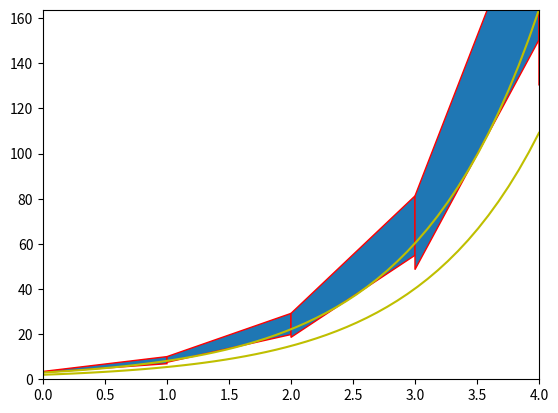

This figure's Python source:
# Reachability calculation for linear first order differential equations

import numpy as np
from scipy.spatial import ConvexHull
import matplotlib.pyplot as plt
from scipy.spatial.qhull import QhullError
from numpy.linalg.linalg import LinAlgError


class guard:
    '''
        Represents a simple guard
        at + bx cmp c
        OR
        AX cmp c
    '''
    
    def __init__(self, a, b, c, cmp):
        self.a = a
        self.b = b
        self.c = c
        self.cmp = cmp
        
        self.A = np.array([a,b])
    
    def build_from_poly(poly):
        return guard(poly.A[0][0], poly.A[0][1], poly.B[0], "<")
        
    def __str__(self):
        return " GUARD : " + str(self.a) + "t + " + str(self.b) + "x " + self.cmp + " " + str(self.c)
        
    def is_satisfied(self, poly):
        '''
            Returns true is poly intersects with guard
        '''
        return poly.intersect_guard(self) is not None
    
    
class polygon:
    '''
        Represents a polygon
    '''
    
    def __init__(self, points):
        if len(points) < 2:
            self.points = None
            return
        try:
            convex_hull = ConvexHull(points)
            self.points = []
            for i in convex_hull.vertices:
                self.points.append(np.array(points[i]))
        except QhullError:
            max_val = max(np.array(points)[:,1])
            min_val = min(np.array(points)[:,1])
            max_point = [v for v in points if v[1] == max_val][0]
            min_point = [v for v in points if v[1] == min_val][0]
            self.points = [np.array(max_point), np.array(min_point)]
            
    
    def intersect_guard(self, gd):
        '''
            Returns the intersection with a hyperplan
        '''
        inter_points = []
        for idx, val in enumerate(self.points):
            # Use matrix equation to solve intersection
            M = np.zeros((2,2))
            M[0] = gd.A
            b = np.zeros(2)
            b[0] = gd.c
            
            # Equation of the form ct + dx = e
            u = self.points[idx] - self.points[idx-1]
            c = -u[1]
            d = u[0]
            e = np.array([c,d]).dot(self.points[idx])
            
            M[1] = np.array([c,d])
            b[1] = e
            
            potential_solution = None
            try:
                potential_solution = np.linalg.solve(M,b)
            except LinAlgError:
                continue
            
            # If we get here, check if solution is valid
            max_values = [max(self.points[idx-1][i], self.points[idx][i]) for i in range(2)]
            min_values = [min(self.points[idx-1][i], self.points[idx][i]) for i in range(2)]
            if all(potential_solution[i] >= min_values[i] and potential_solution[i] <= max_values[i] for i in range(2)):
                inter_points.append(potential_solution)
        
        if gd.cmp == "<":
            inter_points += [value for value in self.points if np.dot(value, gd.A) <= gd.c]
        elif gd.cmp == ">":
            inter_points += [value for value in self.points if np.dot(value, gd.A) >= gd.c]
        if len(inter_points) < 2:
            return None
        return polygon(inter_points)
        
    
    def __str__(self):
        return "STR method not written"
            
    def union(this, other):
        '''
            returns the union of this polygon and the other, and any space in between
        '''
        return polygon(this.points + other.points)
        
    def multiply(self, f):
        '''
            Returns a new instance of interval, given by the multiplication of its original value by f)
        '''
        return polygon([np.dot(value, f) for value in self.points])
        
    def fuzz(self, delta):
        '''
            Modifies the interval by adding a fuzzing factor
        '''
        return polygon([value + delta[0] for value in self.points] + [value + delta[1] for value in self.points])

    def max_point(self):
        '''
            Return a point with largest second coordinate
        '''
        max_coord = max(v[1] for v in self.points)
        return [v for v in self.points if v[1] == max_coord][0]
        
    def min_point(self):
        '''
            Return a point with smallest second coordinate
        '''
        min_coord = min(v[1] for v in self.points)
        return [v for v in self.points if v[1] == min_coord][0]

class solver:
    '''
        Solver main class
        Equation :
            X' = AX + U(t)
        A : scalar
        U(t) : random noize (Max abs value U)
        
        initial value in interval x0
        x0 positive (TBF)
        
        For steps of duration d until guard is not satisfied OR time > T
    '''
    
    def __init__(self, A, U, x0, d, guard, T):
        # User defined variables
        
        self.A = A
        self.U = U
        self.d = d
        self.guard = guard
        self.T = T
        
        # Derived variables
        
        self.n = int(T / d)
        self.reach = [0 for i in range(self.n+1)]
        self.reach[0] = x0
        
        #range will contain points of a convex enveloppe of solutions
        self.range = []
        
    
    def run(self):
        '''
            Run the algorithm and store reachabilities in array self.reach
        '''        
        #Calculate beta, the bloating factor
        beta = np.array([[self.d, self.U[0] * ((np.exp(self.A * self.d) - 1) / self.A)],[self.d, self.U[1] * ((np.exp(self.A * self.d) - 1) / self.A)]])

        current_step = 0
        for i in range(self.n):
            self.iteration(current_step, beta)
            current_step += 1
            self.range[-1] = self.range[-1].intersect_guard(self.guard)
            if self.range[-1] is None:
                self.range.pop()
                break
    
    
    def iteration(self, current_step, beta):
        ''' 
            Calculate Reach for the next step
        '''
        d = self.d
        # First, calculate the next reach
        self.reach[current_step+1] = self.reach[current_step].multiply(np.array([[1, 0],[0, np.exp(self.d * self.A)]])).fuzz(beta)
        
        # Now, update range (optimize here - Uses zonotope)
        # Zonotope calculation
        # secant --- y : gamma * t + b
        # tangent -- y : gamma * t + phi
        min_point = self.reach[current_step].min_point()
        start = min_point[1]
        A = self.A
        t = current_step * d
        gamma = start * (np.exp(A*d) - 1)  / d
        b = start - (gamma * t)
        phi = gamma * (1 - A*t - np.log((gamma / (start * A)))) / A
    
        #Adding to range
        pts = []
        max_point = self.reach[current_step].max_point()
        pts.append(max_point)
        pts.append([min_point[0], phi + (gamma * t) + beta[1][1]])
        pts.append([self.reach[current_step+1].min_point()[0], phi + (gamma * (t+delta)) + beta[1][1]])
        pts.append(self.reach[current_step+1].max_point())
        self.range.append(polygon(pts))
        
        
a = 1
u = [1,1.1]
x0 = polygon([[0,2],[0,3]])
delta = 1
T = 10
gd = guard(1,0.005,5,"<")
print(gd)
slv = solver(a,u,x0,delta, gd, T)
slv.run()
print(slv.range)
# Visualisation
fig2 = plt.figure()
ax = fig2.add_subplot(111)
ax.set_xlim([0, 4])
ax.set_ylim([0, 3*np.exp(4)])
for i in slv.range:
    polygon= plt.Polygon(i.points, edgecolor='r')
    ax.add_patch(polygon)
    
# Exponential for comparison
time = np.linspace(0,4,50)
plt.plot(time, slv.reach[0].min_point()[1]*np.exp(a*time), color='y')
plt.plot(time, slv.reach[0].max_point()[1]*np.exp(a*time), color='y')
plt.show() 
